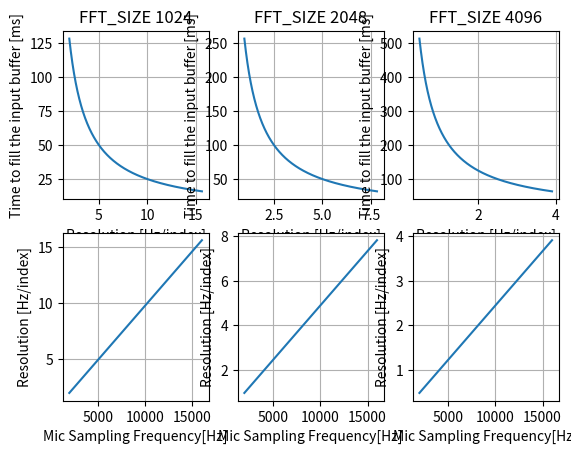

Source code (Python):
import matplotlib.pyplot as plt
import numpy as np

# I2S side

MaxSignalFreq =  np.arange(1000, 8000)                  #Max frequency in the incoming signal->700Hz for the guitar

BitsPerSample = 64                      #32 bit frame mode, 32 for left and 32 for right -> 64
DecimationFactor = 64                   #PDM to PCM decimation factor
NbChannels = 2
I2SSourceClock = 32E6

MicSamplingFreq = 2*MaxSignalFreq       #Given by Shannon
RequiredI2SClock = MicSamplingFreq * DecimationFactor * NbChannels  #half for each channel because bits are interleaved
I2SClockDivider = I2SSourceClock/(2*RequiredI2SClock)

BitSamplesRate = RequiredI2SClock/32   #Number of 32bit samples per sec


NbSamples = BitSamplesRate * 0.001  #number of samples in 1ms

# FFT side
FFT_SIZE = [1024, 2048, 4096]
InputBufferSize = 2*FFT_SIZE
OutputBufferSize = FFT_SIZE

# InputBuffer is filled with 10ms of data coming from PCM_buffer1/2 in mp45dt02.c
# we want to fill it with FFT_SIZE samples (even index have the data, odd have 0, the FFT function needs the array like this)
# Here we calculate both the necessary time to fill the InputBuffer that will be used for the FFT and 
# the resolution of the resulting FFT, which is in Hz/index
plt.figure(figsize=(9, 3))
plot_name = ['FFT_SIZE 1024','FFT_SIZE 2048','FFT_SIZE 4096']

y = 0
name = 0

fig, plot = plt.subplots(2, 3)

for x in FFT_SIZE:
    TimeToFill = x /BitSamplesRate * 1000        #time in ms
    Resolution = (MicSamplingFreq/2)/(x/2)       #we divide the FFT by 2 because real and negative indexes are symmetrical
    plot[0, y].plot(Resolution, TimeToFill)
    plot[0, y].set_title(plot_name[name])
    
    plot[1, y].plot(MicSamplingFreq, Resolution)
    
    y +=1
    name +=1

for pl in plot[0]:
    pl.set(xlabel='Resolution [Hz/index]',ylabel = 'Time to fill the input buffer [ms]')

for pl in plot[1]:
    pl.set(ylabel='Resolution [Hz/index]',xlabel = 'Mic Sampling Frequency[Hz]')

for pl in plot:
    for p in pl:
        p.grid()


plt.show()





